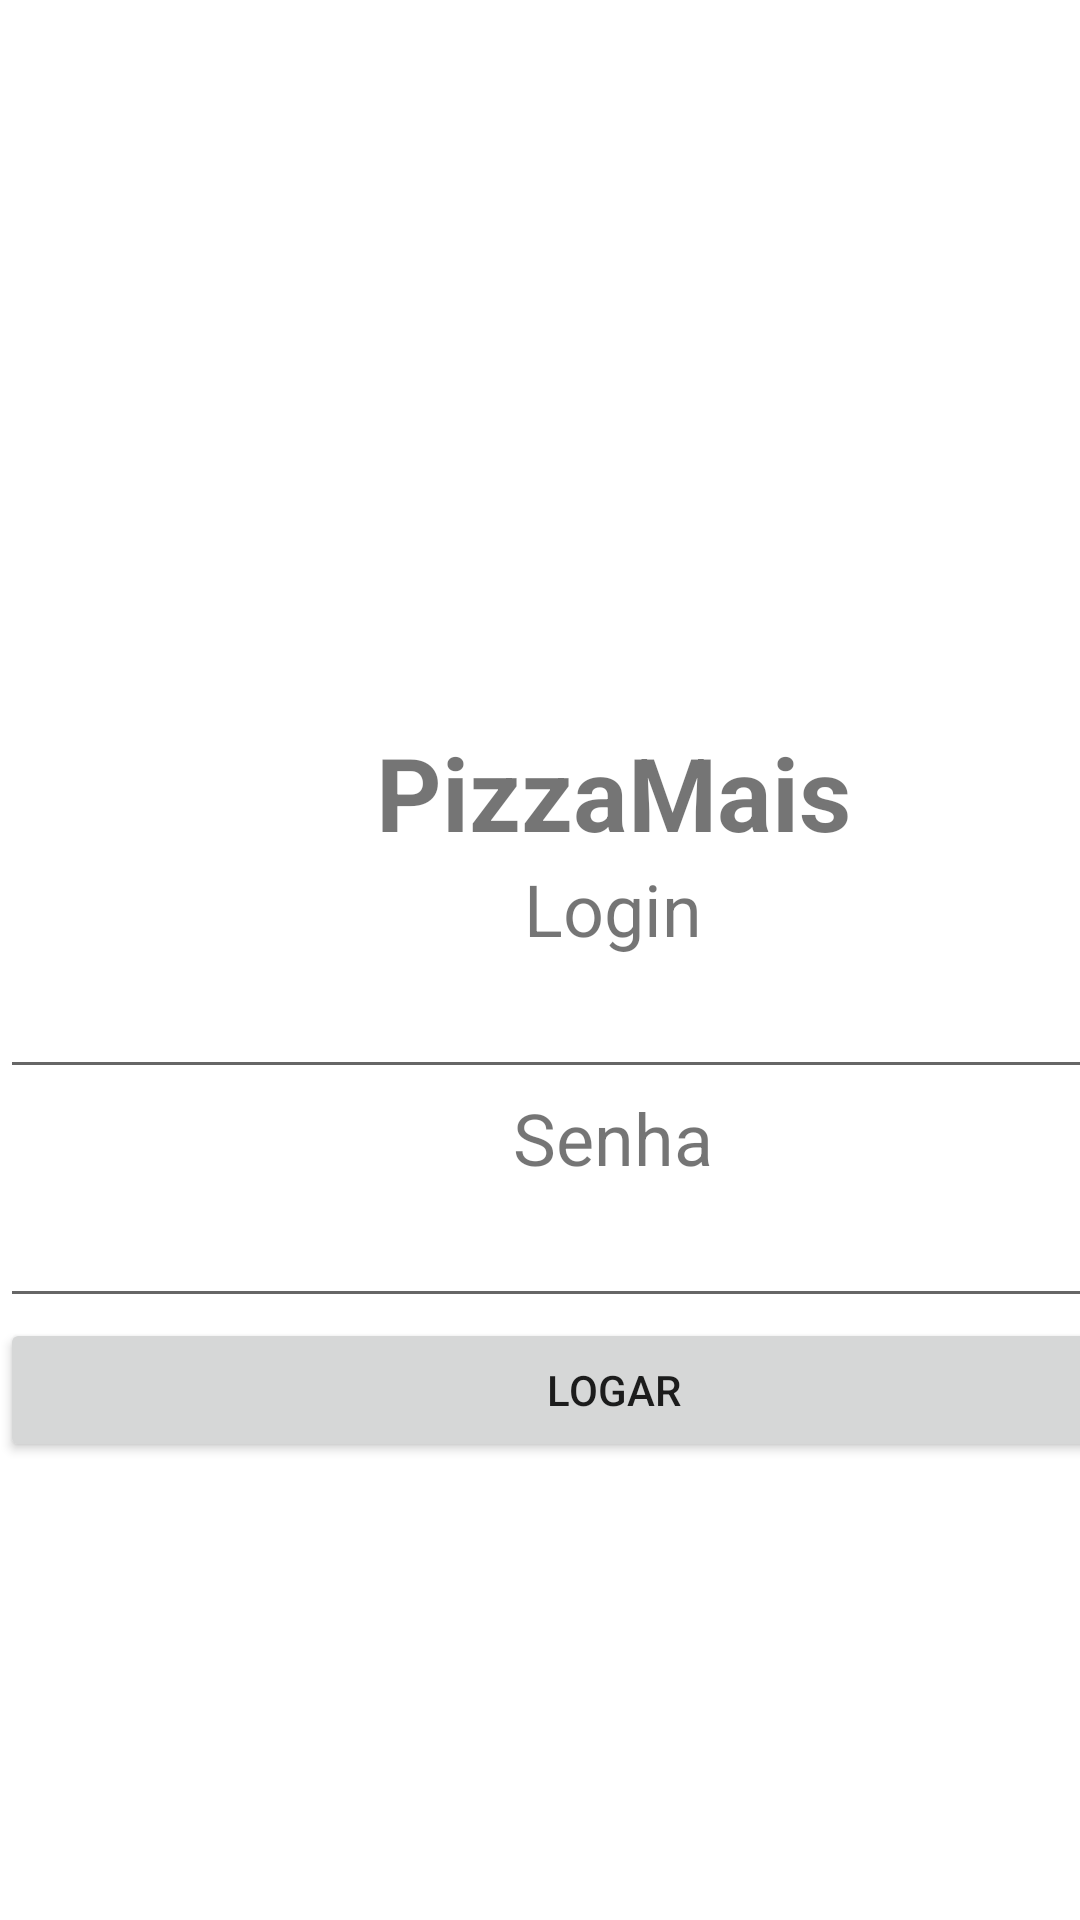

Produce the Android XML layout that renders to this screen, including the resource entries it uses.
<!-- AndroidManifest.xml: application theme Theme.PizzaMais -->
<!-- res/layout/activity_main.xml -->
<?xml version="1.0" encoding="utf-8"?>
<androidx.constraintlayout.widget.ConstraintLayout xmlns:android="http://schemas.android.com/apk/res/android"
    xmlns:app="http://schemas.android.com/apk/res-auto"
    xmlns:tools="http://schemas.android.com/tools"
    android:layout_width="match_parent"
    android:layout_height="match_parent"
    tools:context=".MainActivity">

    <LinearLayout
        android:layout_width="409dp"
        android:layout_height="729dp"
        android:orientation="vertical"
        android:gravity="center"
        tools:layout_editor_absoluteX="1dp"
        tools:layout_editor_absoluteY="1dp">

        <TextView
            android:id="@+id/textView"
            android:layout_width="match_parent"
            android:layout_height="wrap_content"
            android:text="PizzaMais"
            android:textAlignment="center"
            android:textSize="34sp"
            android:textStyle="bold" />

        <TextView
            android:id="@+id/textView2"
            android:layout_width="match_parent"
            android:layout_height="wrap_content"
            android:text="Login"
            android:textAlignment="center"
            android:textSize="24sp" />

        <EditText
            android:id="@+id/edtLogin"
            android:layout_width="match_parent"
            android:layout_height="wrap_content"
            android:ems="10"
            android:inputType="textPersonName"
            android:textAlignment="center"
            android:textSize="20sp" />

        <TextView
            android:id="@+id/textView3"
            android:layout_width="match_parent"
            android:layout_height="wrap_content"
            android:text="Senha"
            android:textAlignment="center"
            android:textSize="24sp" />

        <EditText
            android:id="@+id/edtSenha"
            android:layout_width="match_parent"
            android:layout_height="wrap_content"
            android:ems="10"
            android:inputType="numberPassword"
            android:textAlignment="center"
            android:textSize="20sp" />

        <Button
            android:id="@+id/btnLogar"
            android:layout_width="match_parent"
            android:layout_height="wrap_content"
            android:text="Logar" />
    </LinearLayout>
</androidx.constraintlayout.widget.ConstraintLayout>
<!-- resources referenced by this layout -->
<resources>
  <style name="Theme.PizzaMais" parent="Theme.MaterialComponents.DayNight.DarkActionBar">
          
          <item name="colorPrimary">@color/purple_500</item>
          <item name="colorPrimaryVariant">@color/purple_700</item>
          <item name="colorOnPrimary">@color/white</item>
          
          <item name="colorSecondary">@color/teal_200</item>
          <item name="colorSecondaryVariant">@color/teal_700</item>
          <item name="colorOnSecondary">@color/black</item>
          
          <item name="android:statusBarColor" tools:targetApi="l">?attr/colorPrimaryVariant</item>
          
      </style>
  <!-- not gathered from this repository: default colours our renderer supplied (Android Studio template values) -->
  <color name="purple_500">#FF6200EE</color>
  <color name="purple_700">#FF3700B3</color>
  <color name="teal_200">#FF03DAC5</color>
  <color name="teal_700">#FF018786</color>
  <color name="black">#FF000000</color>
  <color name="white">#FFFFFFFF</color>
</resources>
